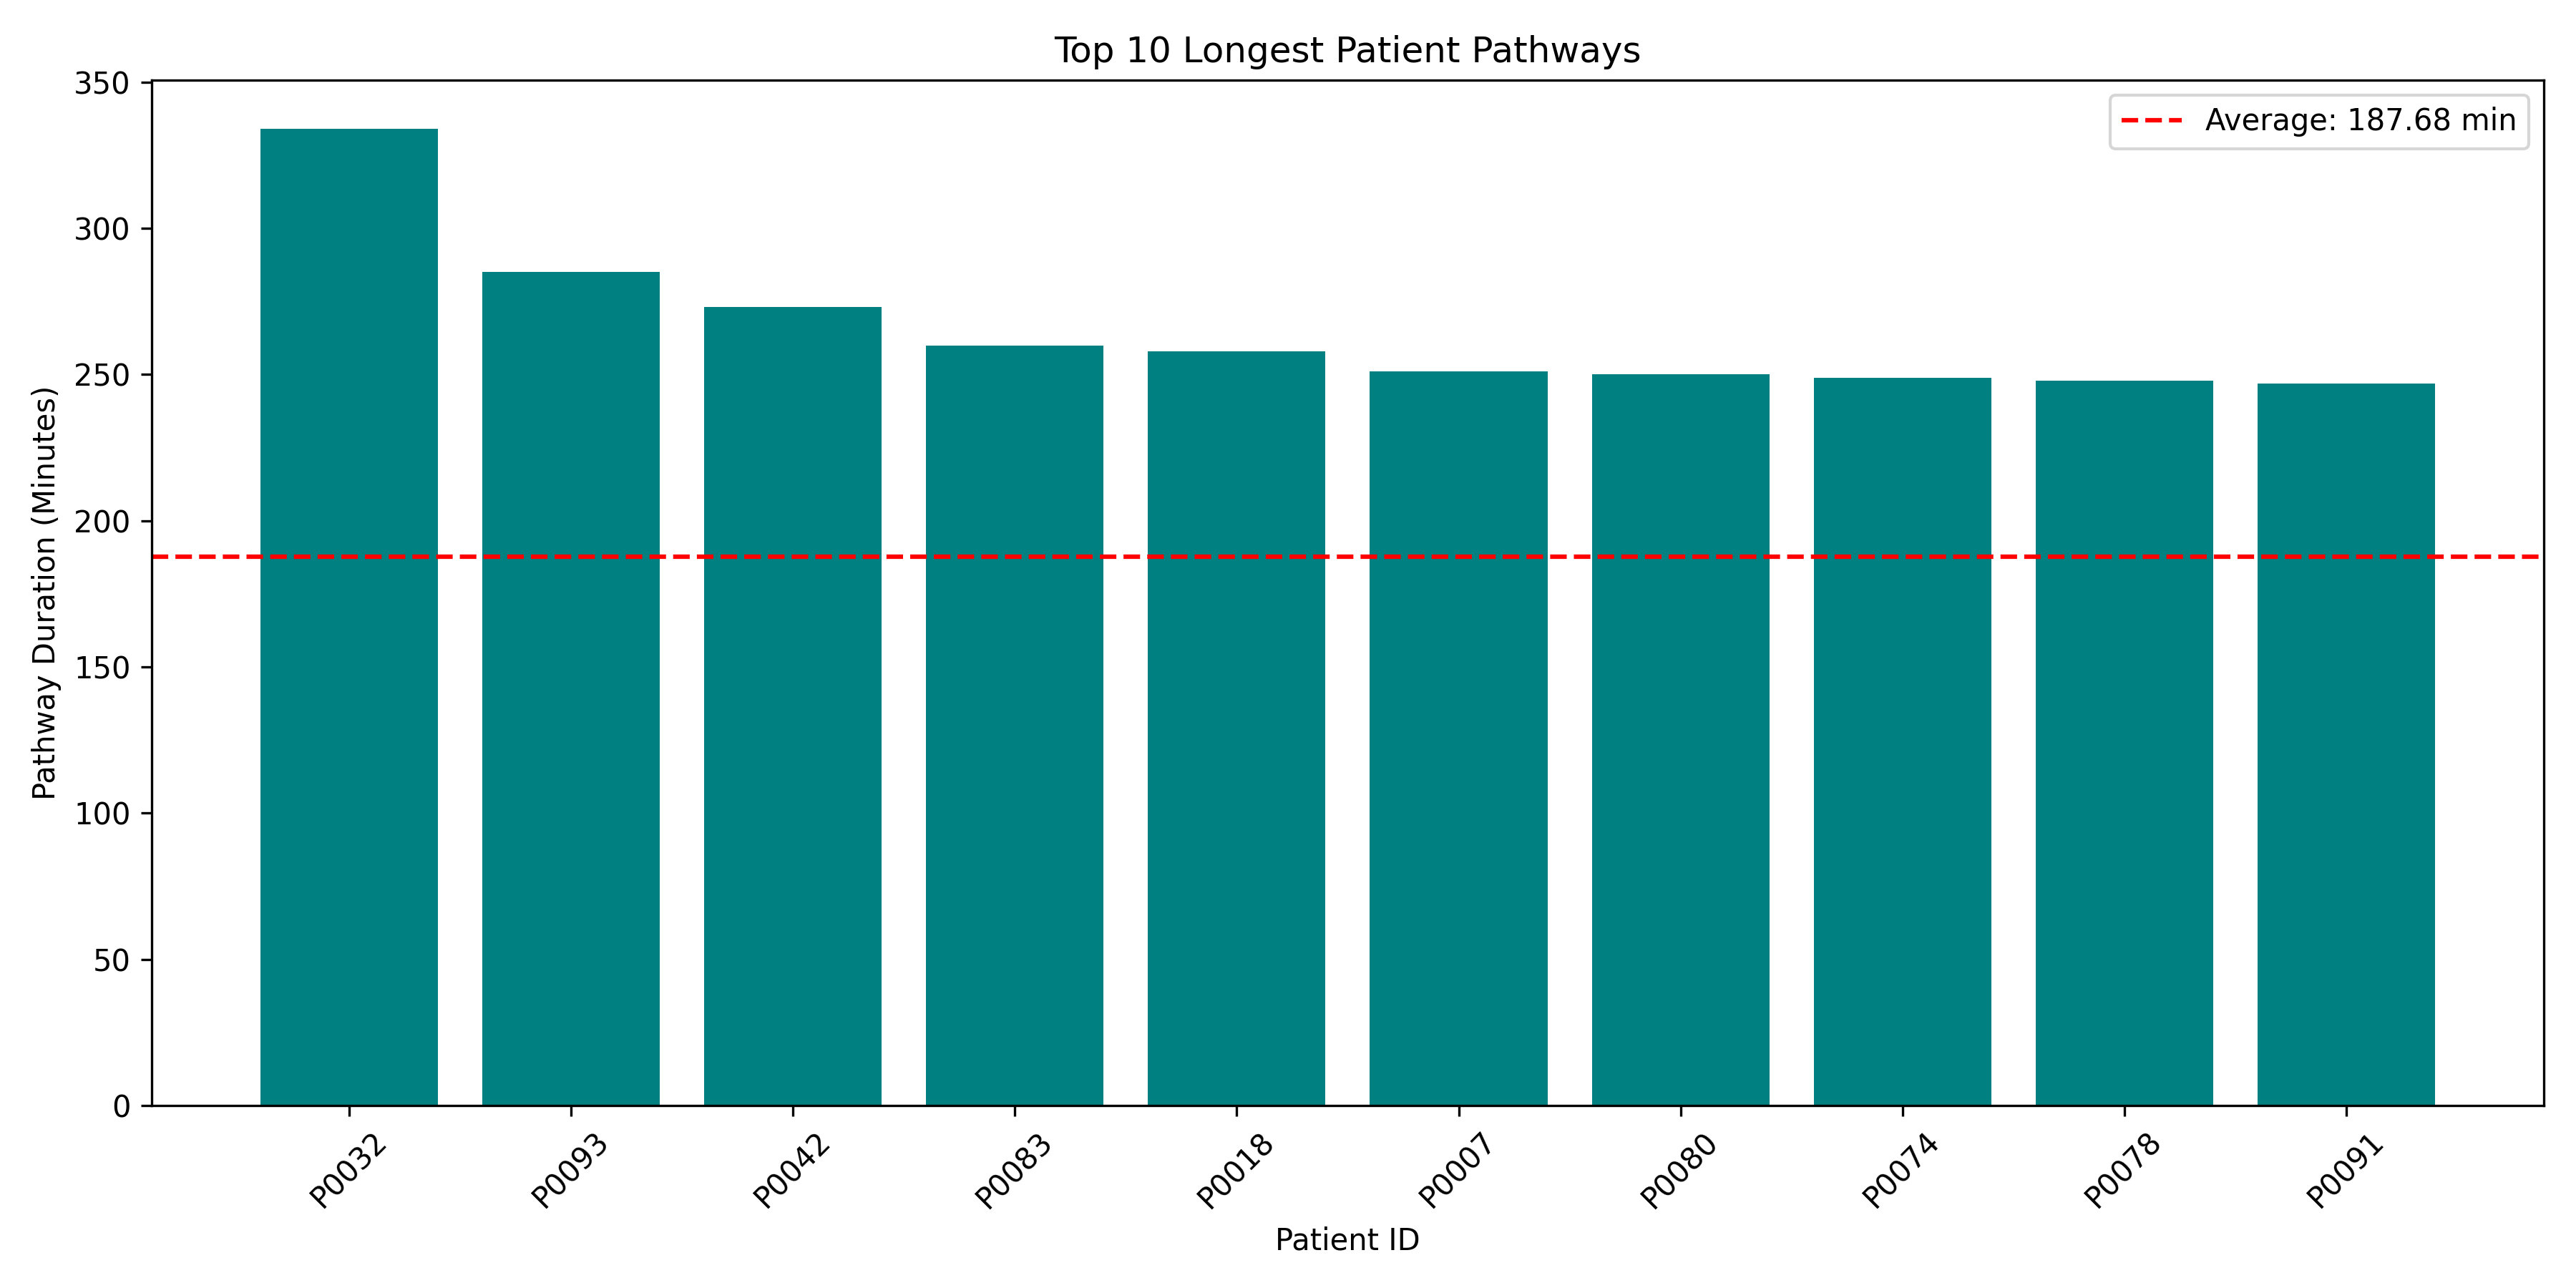

Data behind this chart, as committed beside it:
case_id, start_time, end_time, total_pathway_minutes, difference_from_average, comparison_status
P0001, 2026-01-01 08:50:00, 2026-01-01 11:05:00, 135.0, -52.68, Below Average
P0002, 2026-01-01 08:05:00, 2026-01-01 10:27:00, 142.0, -45.68, Below Average
P0003, 2026-01-01 08:36:00, 2026-01-01 11:02:00, 146.0, -41.68, Below Average
P0004, 2026-01-01 08:30:00, 2026-01-01 11:34:00, 184.0, -3.68, Below Average
P0005, 2026-01-01 09:00:00, 2026-01-01 12:19:00, 199.0, 11.32, Above Average
P0006, 2026-01-01 08:48:00, 2026-01-01 12:11:00, 203.0, 15.32, Above Average
P0007, 2026-01-01 08:58:00, 2026-01-01 13:09:00, 251.0, 63.32, Above Average
P0008, 2026-01-01 08:53:00, 2026-01-01 11:44:00, 171.0, -16.68, Below Average
P0009, 2026-01-01 08:14:00, 2026-01-01 10:57:00, 163.0, -24.68, Below Average
P0010, 2026-01-01 08:36:00, 2026-01-01 11:58:00, 202.0, 14.32, Above Average
P0011, 2026-01-01 08:41:00, 2026-01-01 11:32:00, 171.0, -16.68, Below Average
P0012, 2026-01-01 08:40:00, 2026-01-01 10:40:00, 120.0, -67.68, Below Average
P0013, 2026-01-01 09:00:00, 2026-01-01 12:07:00, 187.0, -0.68, Below Average
P0014, 2026-01-01 08:24:00, 2026-01-01 10:45:00, 141.0, -46.68, Below Average
P0015, 2026-01-01 08:56:00, 2026-01-01 13:01:00, 245.0, 57.32, Above Average
P0016, 2026-01-01 08:45:00, 2026-01-01 11:50:00, 185.0, -2.68, Below Average
P0017, 2026-01-01 08:21:00, 2026-01-01 10:35:00, 134.0, -53.68, Below Average
P0018, 2026-01-01 08:42:00, 2026-01-01 13:00:00, 258.0, 70.32, Above Average
P0019, 2026-01-01 08:48:00, 2026-01-01 11:50:00, 182.0, -5.68, Below Average
P0020, 2026-01-01 08:12:00, 2026-01-01 11:34:00, 202.0, 14.32, Above Average
P0021, 2026-01-01 08:40:00, 2026-01-01 11:42:00, 182.0, -5.68, Below Average
P0022, 2026-01-01 08:33:00, 2026-01-01 10:36:00, 123.0, -64.68, Below Average
P0023, 2026-01-01 08:55:00, 2026-01-01 12:01:00, 186.0, -1.68, Below Average
P0024, 2026-01-01 08:43:00, 2026-01-01 11:34:00, 171.0, -16.68, Below Average
P0025, 2026-01-01 08:13:00, 2026-01-01 11:08:00, 175.0, -12.68, Below Average
P0026, 2026-01-01 09:00:00, 2026-01-01 11:47:00, 167.0, -20.68, Below Average
P0027, 2026-01-01 08:46:00, 2026-01-01 11:02:00, 136.0, -51.68, Below Average
P0028, 2026-01-01 08:44:00, 2026-01-01 11:02:00, 138.0, -49.68, Below Average
P0029, 2026-01-01 08:28:00, 2026-01-01 11:03:00, 155.0, -32.68, Below Average
P0030, 2026-01-01 08:42:00, 2026-01-01 12:07:00, 205.0, 17.32, Above Average
P0031, 2026-01-01 08:19:00, 2026-01-01 10:14:00, 115.0, -72.68, Below Average
P0032, 2026-01-01 08:39:00, 2026-01-01 14:13:00, 334.0, 146.3, Above Average
P0033, 2026-01-01 08:27:00, 2026-01-01 11:02:00, 155.0, -32.68, Below Average
P0034, 2026-01-01 08:07:00, 2026-01-01 11:15:00, 188.0, 0.32, Above Average
P0035, 2026-01-01 08:50:00, 2026-01-01 12:36:00, 226.0, 38.32, Above Average
P0036, 2026-01-01 08:08:00, 2026-01-01 11:41:00, 213.0, 25.32, Above Average
P0037, 2026-01-01 08:06:00, 2026-01-01 10:50:00, 164.0, -23.68, Below Average
P0038, 2026-01-01 08:47:00, 2026-01-01 11:35:00, 168.0, -19.68, Below Average
P0039, 2026-01-01 08:29:00, 2026-01-01 11:59:00, 210.0, 22.32, Above Average
P0040, 2026-01-01 08:52:00, 2026-01-01 11:55:00, 183.0, -4.68, Below Average
P0041, 2026-01-01 08:34:00, 2026-01-01 12:02:00, 208.0, 20.32, Above Average
P0042, 2026-01-01 08:19:00, 2026-01-01 12:52:00, 273.0, 85.32, Above Average
P0043, 2026-01-01 08:16:00, 2026-01-01 10:55:00, 159.0, -28.68, Below Average
P0044, 2026-01-01 08:14:00, 2026-01-01 11:30:00, 196.0, 8.32, Above Average
P0045, 2026-01-01 08:52:00, 2026-01-01 11:31:00, 159.0, -28.68, Below Average
P0046, 2026-01-01 08:53:00, 2026-01-01 11:42:00, 169.0, -18.68, Below Average
P0047, 2026-01-01 08:29:00, 2026-01-01 10:48:00, 139.0, -48.68, Below Average
P0048, 2026-01-01 08:35:00, 2026-01-01 12:07:00, 212.0, 24.32, Above Average
P0049, 2026-01-01 08:48:00, 2026-01-01 11:54:00, 186.0, -1.68, Below Average
P0050, 2026-01-01 08:24:00, 2026-01-01 10:58:00, 154.0, -33.68, Below Average
P0051, 2026-01-01 09:00:00, 2026-01-01 12:06:00, 186.0, -1.68, Below Average
P0052, 2026-01-01 08:37:00, 2026-01-01 12:26:00, 229.0, 41.32, Above Average
P0053, 2026-01-01 08:09:00, 2026-01-01 11:08:00, 179.0, -8.68, Below Average
P0054, 2026-01-01 08:31:00, 2026-01-01 11:38:00, 187.0, -0.68, Below Average
P0055, 2026-01-01 08:41:00, 2026-01-01 12:19:00, 218.0, 30.32, Above Average
P0056, 2026-01-01 08:35:00, 2026-01-01 11:34:00, 179.0, -8.68, Below Average
P0057, 2026-01-01 08:17:00, 2026-01-01 11:05:00, 168.0, -19.68, Below Average
P0058, 2026-01-01 08:35:00, 2026-01-01 12:06:00, 211.0, 23.32, Above Average
P0059, 2026-01-01 08:17:00, 2026-01-01 11:43:00, 206.0, 18.32, Above Average
P0060, 2026-01-01 08:56:00, 2026-01-01 11:23:00, 147.0, -40.68, Below Average
... 40 more rows
